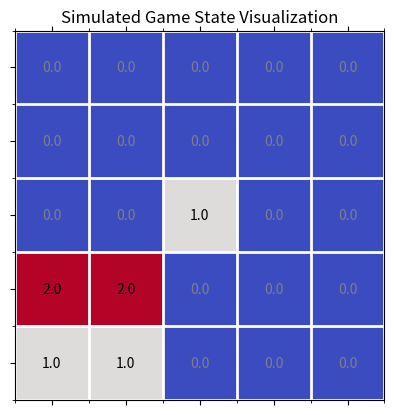

Python code for this plot:
import matplotlib.pyplot as plt
import numpy as np

# Initialize an empty board with dimensions 5x5
board_size = 5
board_array = np.zeros((board_size, board_size))

# Simulate a sequence of moves for two players
# Player 1 is represented by 1, and Player 2 is represented by 2
# We'll simulate a few moves manually for illustration
moves = [
    (1, 1, 1),  # Player 1 moves at (1,1)
    (2, 2, 2),  # Player 2 moves at (2,2)
    (3, 3, 1),  # Player 1 moves at (3,3)
    (1, 2, 2),  # Player 2 moves at (1,2)
    (2, 1, 1),  # Player 1 moves at (2,1)
]

# Apply the moves to the board
for x, y, player in moves:
    # Adjusting for 0-based indexing and flipping the y-coordinate to match the array orientation
    board_array[5-y, x-1] = player

# Plotting the board after the simulated moves
fig, ax = plt.subplots()
cax = ax.matshow(board_array, cmap='coolwarm')

# Adding grid lines to distinguish cells, and labels to show player positions
for (i, j), val in np.ndenumerate(board_array):
    ax.text(j, i, f'{val}', ha='center', va='center', color='black' if val > 0 else 'grey')

# Adjust grid appearance
ax.set_xticks(np.arange(-.5, 5, 1), minor=True)
ax.set_yticks(np.arange(-.5, 5, 1), minor=True)
ax.grid(which='minor', color='w', linestyle='-', linewidth=2)
ax.set_xticklabels([])
ax.set_yticklabels([])

plt.title('Simulated Game State Visualization')
plt.show()
